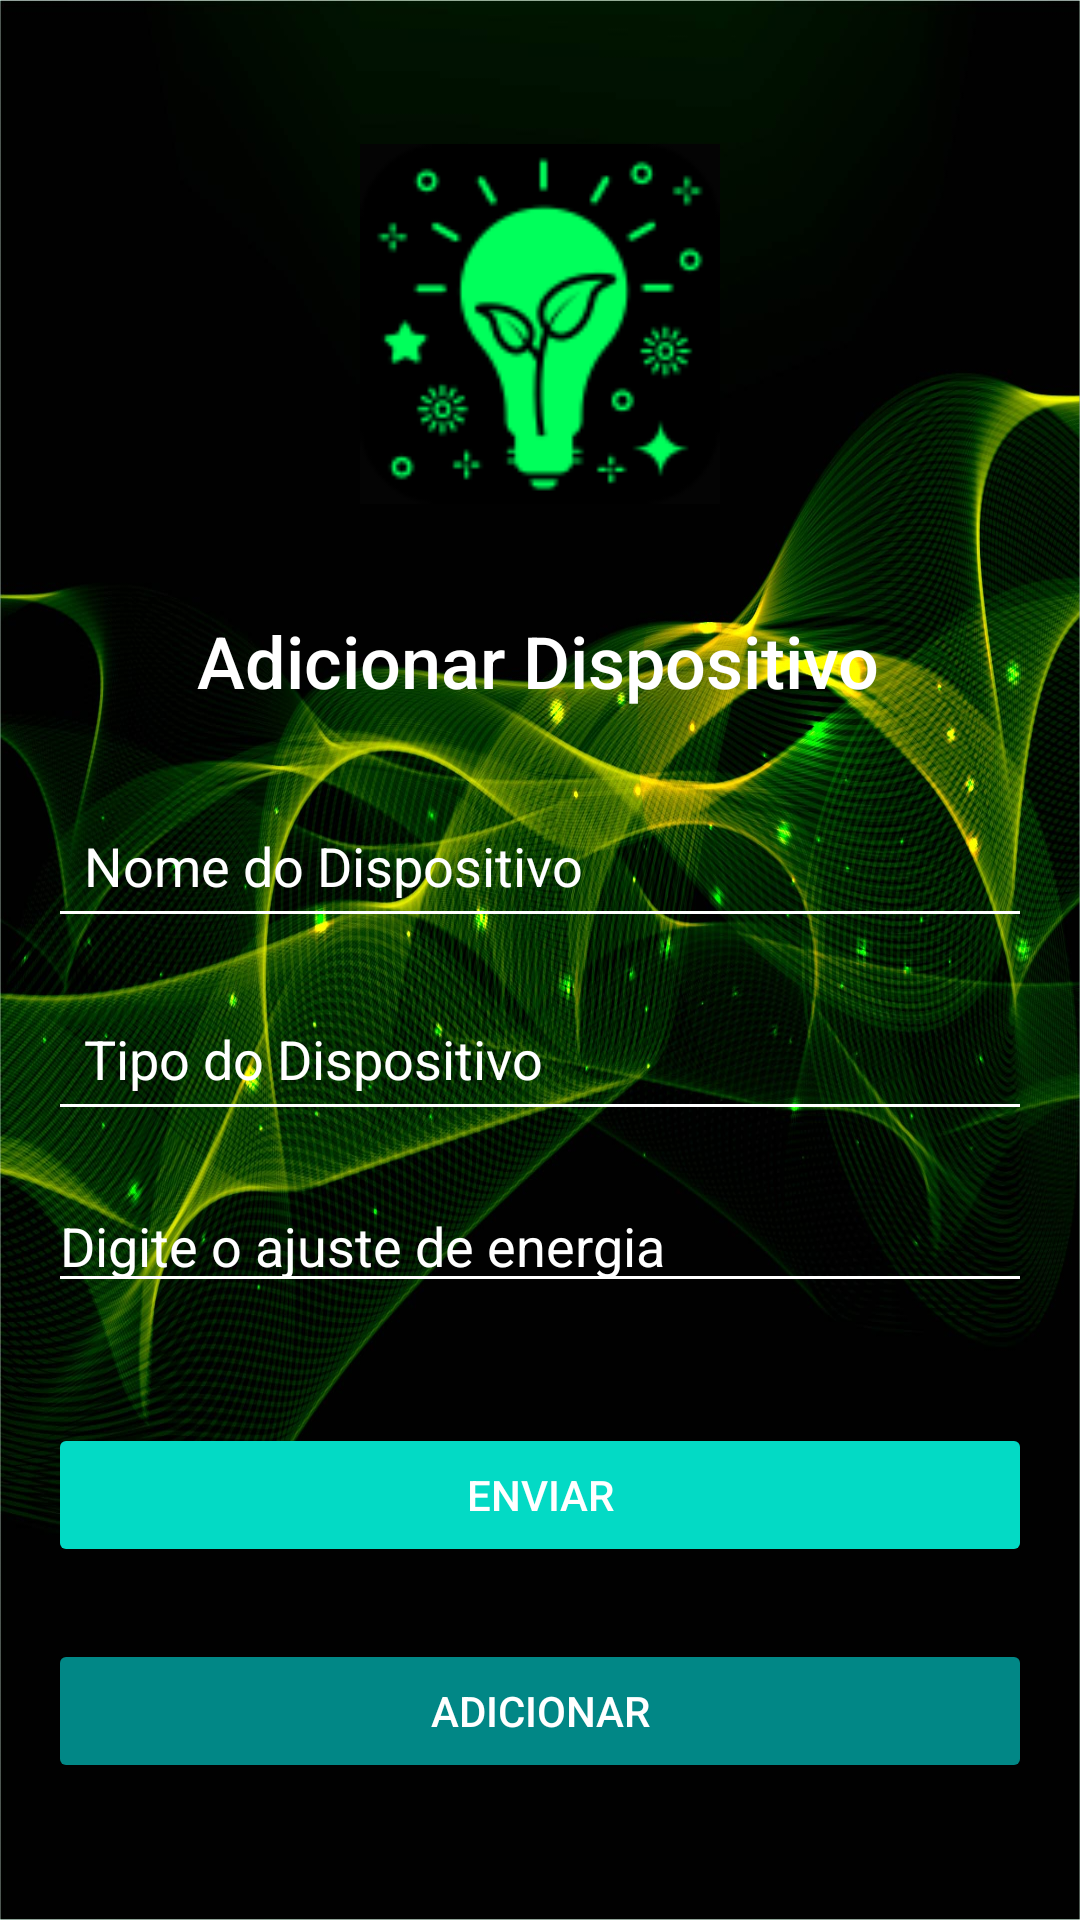

Android layout source for this screen:
<!-- AndroidManifest.xml: application theme Theme.Nexus_SIRE_Mobile -->
<!-- res/layout/activity_adicionar_dispositivo.xml -->
<?xml version="1.0" encoding="utf-8"?>
<androidx.constraintlayout.widget.ConstraintLayout
    xmlns:android="http://schemas.android.com/apk/res/android"
    xmlns:app="http://schemas.android.com/apk/res-auto"
    android:layout_width="match_parent"
    android:layout_height="match_parent"
    android:background="@drawable/background_main"
    android:padding="16dp">

    <ImageView
        android:id="@+id/logoImageView"
        android:layout_width="120dp"
        android:layout_height="120dp"
        android:background="@drawable/logo_energia"
        android:contentDescription="App Logo"
        app:layout_constraintTop_toTopOf="parent"
        app:layout_constraintStart_toStartOf="parent"
        app:layout_constraintEnd_toEndOf="parent"
        android:layout_marginTop="32dp" />

    <TextView
        android:id="@+id/addDeviceTitle"
        android:layout_width="wrap_content"
        android:layout_height="wrap_content"
        android:layout_marginTop="188dp"
        android:fontFamily="sans-serif-medium"
        android:text="Adicionar Dispositivo"
        android:textColor="@color/white"
        android:textSize="24sp"
        app:layout_constraintEnd_toEndOf="parent"
        app:layout_constraintHorizontal_bias="0.496"
        app:layout_constraintStart_toStartOf="parent"
        app:layout_constraintTop_toTopOf="parent" />

    <EditText
        android:id="@+id/deviceNameEditText"
        android:layout_width="0dp"
        android:layout_height="wrap_content"
        android:layout_marginTop="28dp"
        android:backgroundTint="@color/white"
        android:hint="Nome do Dispositivo"
        android:padding="12dp"
        android:textColor="@color/white"
        android:textColorHint="@color/white"
        app:layout_constraintEnd_toEndOf="parent"
        app:layout_constraintHorizontal_bias="0.0"
        app:layout_constraintStart_toStartOf="parent"
        app:layout_constraintTop_toBottomOf="@id/addDeviceTitle" />

    <EditText
        android:id="@+id/deviceTypeEditText"
        android:layout_width="0dp"
        android:layout_height="wrap_content"
        android:hint="Tipo do Dispositivo"
        android:padding="12dp"
        android:textColorHint="@color/white"
        android:textColor="@color/white"
        android:backgroundTint="@color/white"
        app:layout_constraintTop_toBottomOf="@id/deviceNameEditText"
        app:layout_constraintStart_toStartOf="parent"
        app:layout_constraintEnd_toEndOf="parent"
        android:layout_marginTop="16dp" />

    <EditText
        android:id="@+id/editTextData"
        android:layout_width="0dp"
        android:layout_height="wrap_content"
        android:hint="Digite o ajuste de energia"
        android:textColorHint="@color/white"
        android:textColor="@color/white"
        android:backgroundTint="@color/white"
        android:inputType="text"
        app:layout_constraintTop_toBottomOf="@id/deviceTypeEditText"
        app:layout_constraintStart_toStartOf="parent"
        app:layout_constraintEnd_toEndOf="parent"
        android:layout_marginTop="16dp"/>

    <Button
        android:id="@+id/buttonEnviar"
        android:layout_width="0dp"
        android:layout_height="wrap_content"
        android:layout_marginTop="40dp"
        android:backgroundTint="@color/teal_200"
        android:text="Enviar"
        android:textColor="@color/white"
        app:layout_constraintEnd_toEndOf="parent"
        app:layout_constraintHorizontal_bias="0.0"
        app:layout_constraintStart_toStartOf="parent"
        app:layout_constraintTop_toBottomOf="@id/editTextData" />

    <Button
        android:id="@+id/addDeviceButton"
        android:layout_width="0dp"
        android:layout_height="wrap_content"
        android:layout_marginTop="24dp"
        android:backgroundTint="@color/teal_700"
        android:text="Adicionar"
        android:textColor="@color/white"
        app:layout_constraintEnd_toEndOf="parent"
        app:layout_constraintHorizontal_bias="1.0"
        app:layout_constraintStart_toStartOf="parent"
        app:layout_constraintTop_toBottomOf="@id/buttonEnviar" />

</androidx.constraintlayout.widget.ConstraintLayout>
<!-- resources referenced by this layout -->
<resources>
  <!-- drawable background_main: jpg bitmap (drawable, 353576 bytes) -->
  <!-- drawable logo_energia: png bitmap (drawable, 4446 bytes) -->
  <style name="Theme.Nexus_SIRE_Mobile" parent="android:Theme.Material.Light.NoActionBar" />
  <!-- not gathered from this repository: default colours our renderer supplied (Android Studio template values) -->
  <color name="teal_200">#FF03DAC5</color>
  <color name="teal_700">#FF018786</color>
  <color name="white">#FFFFFFFF</color>
</resources>
